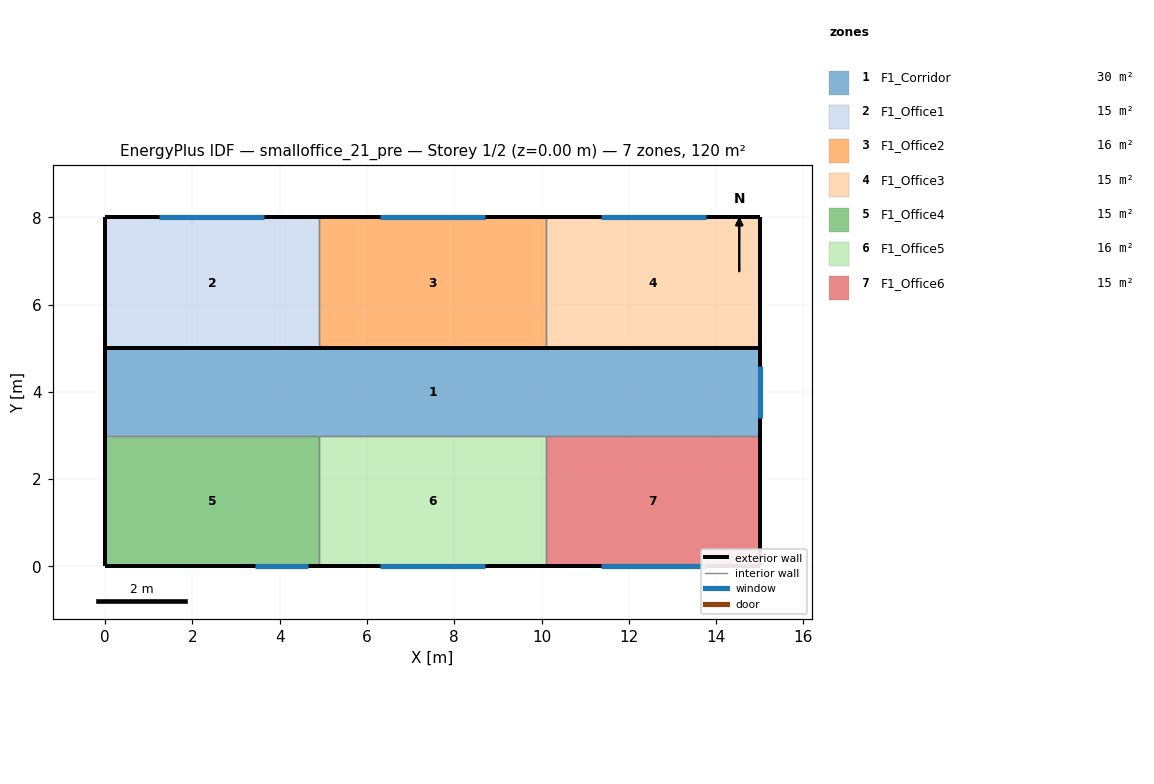
=== STOREY PLAN SPEC (per zone: floor XY polygon, exterior-wall plan segments, windows/doors) ===
zone 1: F1_Corridor  (30.0 m²)
  floor: (0.00, 3.00) (0.00, 5.00) (15.00, 5.00) (15.00, 3.00)
  exterior wall: (15.00, 3.00) – (15.00, 5.00)  [2.0 m]
    window: (15.00, 3.40) – (15.00, 4.60)  [2.2 m²]
  exterior wall: (0.00, 5.00) – (0.00, 3.00)  [2.0 m]
  interior walls: 6
zone 2: F1_Office1  (14.7 m²)
  floor: (0.00, 5.00) (0.00, 8.00) (4.90, 8.00) (4.90, 5.00)
  exterior wall: (0.00, 5.00) – (4.90, 5.00)  [4.9 m]
  exterior wall: (4.90, 8.00) – (0.00, 8.00)  [4.9 m]
    window: (3.64, 8.00) – (1.24, 8.00)  [3.8 m²]
  exterior wall: (0.00, 8.00) – (0.00, 5.00)  [3.0 m]
  interior walls: 1
zone 3: F1_Office2  (15.6 m²)
  floor: (4.90, 5.00) (4.90, 8.00) (10.10, 8.00) (10.10, 5.00)
  exterior wall: (4.90, 5.00) – (10.10, 5.00)  [5.2 m]
  exterior wall: (10.10, 8.00) – (4.90, 8.00)  [5.2 m]
    window: (8.70, 8.00) – (6.30, 8.00)  [3.8 m²]
  interior walls: 2
zone 4: F1_Office3  (14.7 m²)
  floor: (10.10, 5.00) (10.10, 8.00) (15.00, 8.00) (15.00, 5.00)
  exterior wall: (10.10, 5.00) – (15.00, 5.00)  [4.9 m]
  exterior wall: (15.00, 5.00) – (15.00, 8.00)  [3.0 m]
  exterior wall: (15.00, 8.00) – (10.10, 8.00)  [4.9 m]
    window: (13.76, 8.00) – (11.36, 8.00)  [3.8 m²]
  interior walls: 1
zone 5: F1_Office4  (14.7 m²)
  floor: (0.00, 0.00) (0.00, 3.00) (4.90, 3.00) (4.90, 0.00)
  exterior wall: (0.00, 0.00) – (4.90, 0.00)  [4.9 m]
    window: (3.44, 0.00) – (4.64, 0.00)  [1.1 m²]
  exterior wall: (0.00, 3.00) – (0.00, 0.00)  [3.0 m]
  interior walls: 2
zone 6: F1_Office5  (15.6 m²)
  floor: (4.90, 0.00) (4.90, 3.00) (10.10, 3.00) (10.10, 0.00)
  exterior wall: (4.90, 0.00) – (10.10, 0.00)  [5.2 m]
    window: (6.30, 0.00) – (8.70, 0.00)  [3.8 m²]
  interior walls: 3
zone 7: F1_Office6  (14.7 m²)
  floor: (10.10, 0.00) (10.10, 3.00) (15.00, 3.00) (15.00, 0.00)
  exterior wall: (10.10, 0.00) – (15.00, 0.00)  [4.9 m]
    window: (11.36, 0.00) – (13.76, 0.00)  [3.8 m²]
  exterior wall: (15.00, 0.00) – (15.00, 3.00)  [3.0 m]
  interior walls: 2

=== DERIVED (storey summary) ===
Building: smalloffice_21_pre
Storey: 1 of 2  (floor level z = 0.00 m)
Storey gross floor area: 120.0 m²
Zones on this storey: 7
  - F1_Corridor: floor 30.0 m²; exterior wall 4.0 m (12.0 m²); 1 window(s) 2.2 m²; WWR 18.0%
  - F1_Office1: floor 14.7 m²; exterior wall 12.8 m (38.4 m²); 1 window(s) 3.8 m²; WWR 10.0%
  - F1_Office2: floor 15.6 m²; exterior wall 10.4 m (31.2 m²); 1 window(s) 3.8 m²; WWR 12.3%
  - F1_Office3: floor 14.7 m²; exterior wall 12.8 m (38.4 m²); 1 window(s) 3.8 m²; WWR 10.0%
  - F1_Office4: floor 14.7 m²; exterior wall 7.9 m (23.7 m²); 1 window(s) 1.1 m²; WWR 4.6%
  - F1_Office5: floor 15.6 m²; exterior wall 5.2 m (15.6 m²); 1 window(s) 3.8 m²; WWR 24.6%
  - F1_Office6: floor 14.7 m²; exterior wall 7.9 m (23.7 m²); 1 window(s) 3.8 m²; WWR 16.2%
Zone adjacency (shared interzone walls):
  - F1_Corridor ↔ F1_Office1
  - F1_Corridor ↔ F1_Office2
  - F1_Corridor ↔ F1_Office3
  - F1_Corridor ↔ F1_Office4
  - F1_Corridor ↔ F1_Office5
  - F1_Corridor ↔ F1_Office6
  - F1_Office1 ↔ F1_Office2
  - F1_Office2 ↔ F1_Office3
  - F1_Office4 ↔ F1_Office5
  - F1_Office5 ↔ F1_Office6